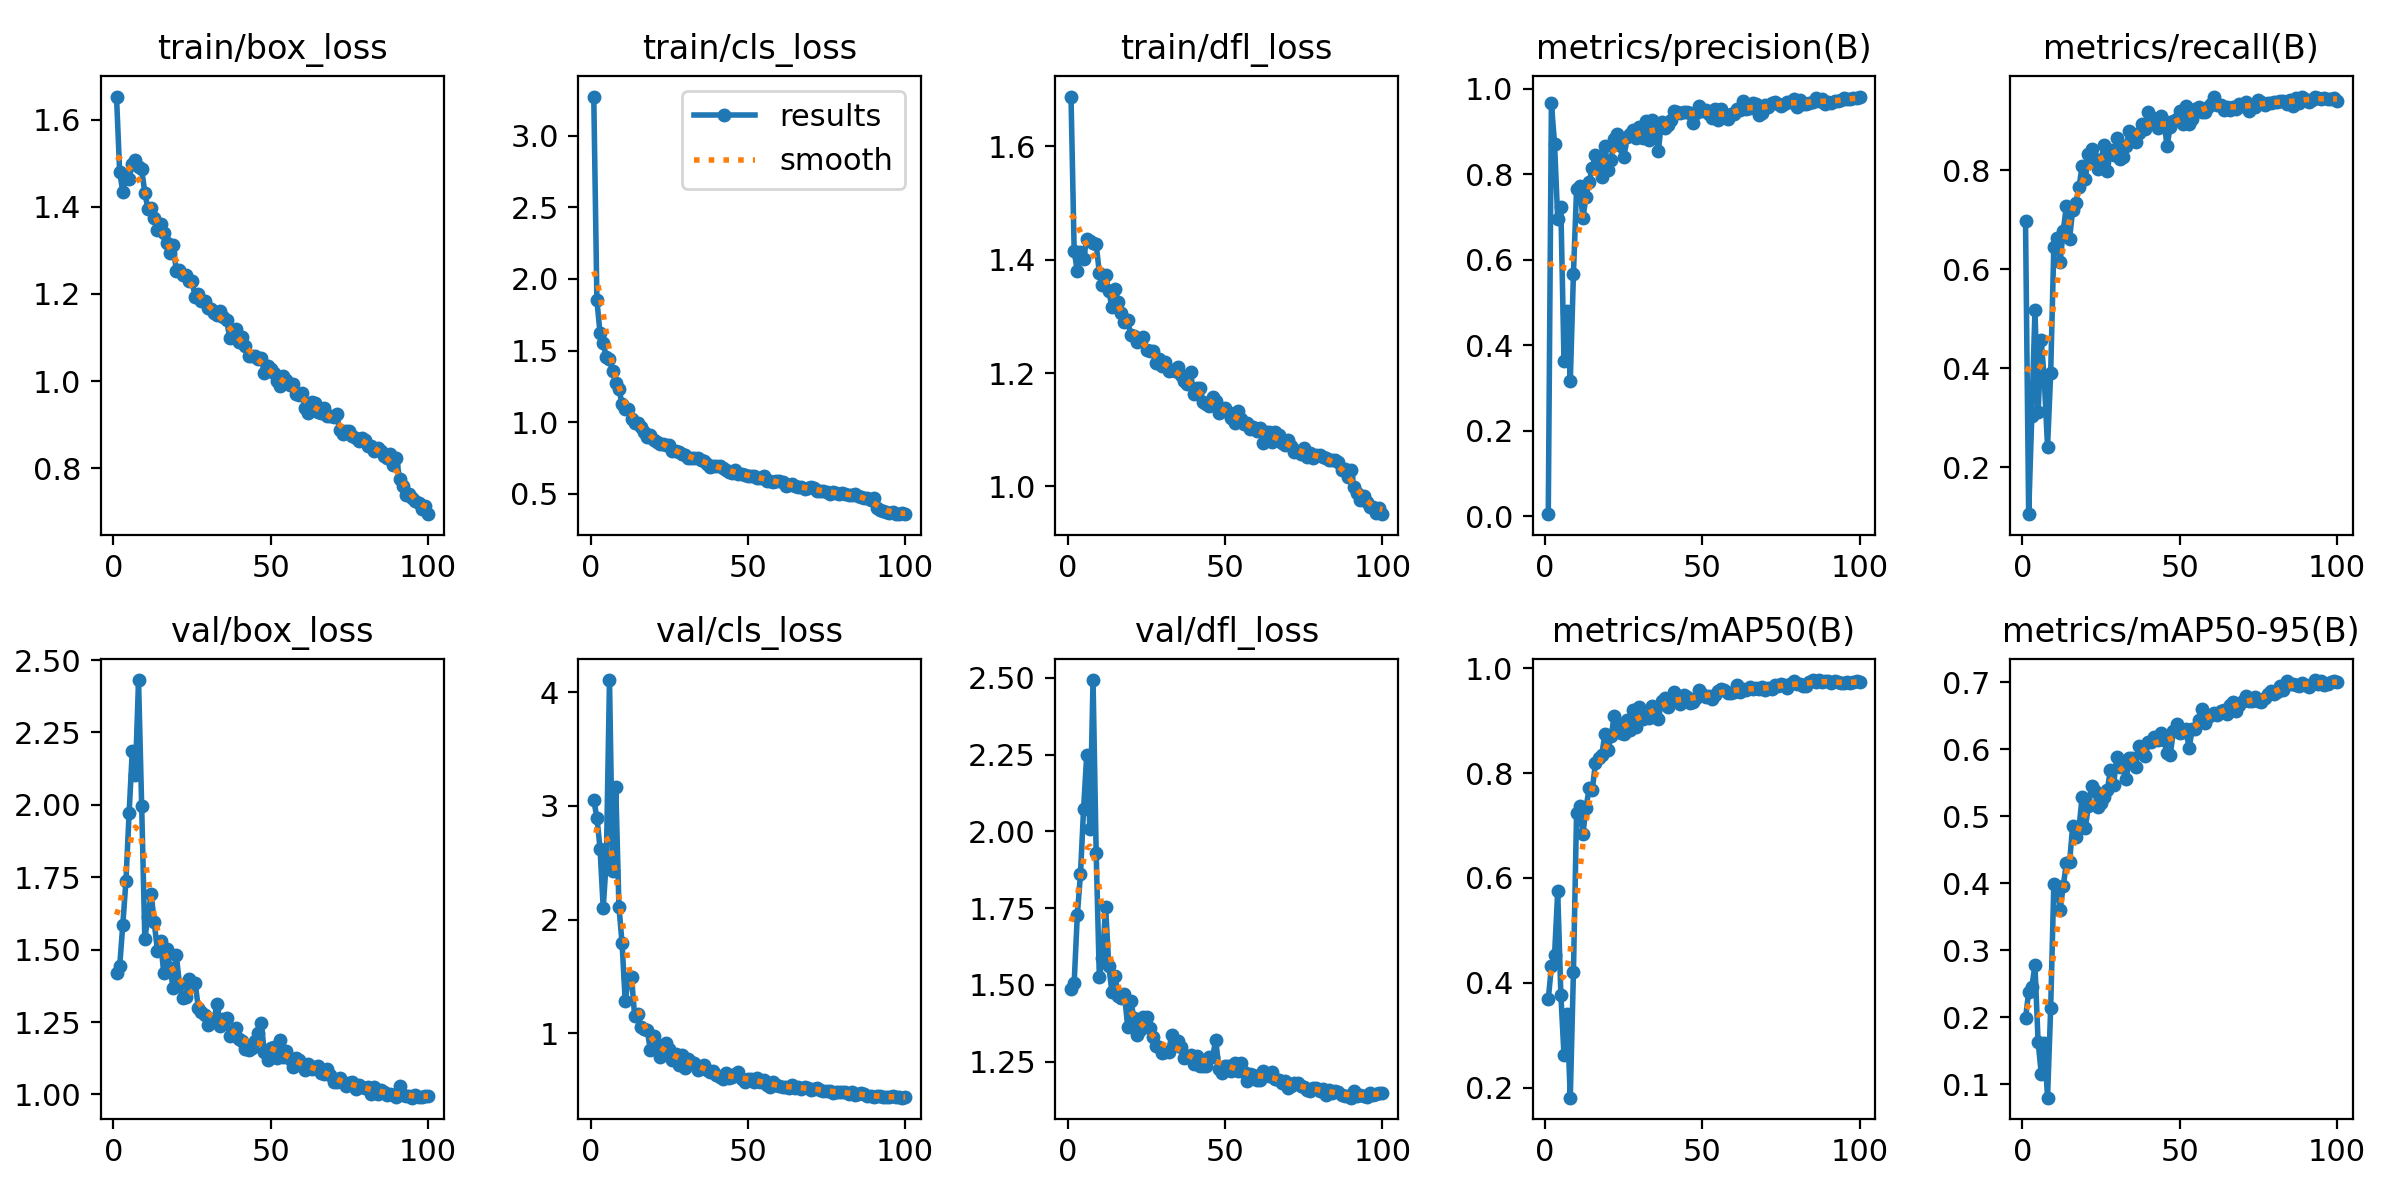

The file beside this chart, header and first rows:
epoch, time, train/box_loss, train/cls_loss, train/dfl_loss, metrics/precision(B), metrics/recall(B), metrics/mAP50(B), metrics/mAP50-95(B), val/box_loss, val/cls_loss, val/dfl_loss, lr/pg0, lr/pg1, lr/pg2
1, 25.73, 1.653, 3.272, 1.688, 0.00484, 0.6983, 0.3684, 0.1984, 1.418, 3.05, 1.486, 0.0002834, 0.0002834, 0.0002834
2, 47.08, 1.48, 1.85, 1.415, 0.9656, 0.1052, 0.4316, 0.2381, 1.442, 2.898, 1.506, 0.0005777, 0.0005777, 0.0005777
3, 68.79, 1.434, 1.62, 1.38, 0.8705, 0.3044, 0.4527, 0.2456, 1.586, 2.625, 1.727, 0.000866, 0.000866, 0.000866
4, 91.82, 1.47, 1.551, 1.414, 0.6959, 0.5171, 0.5746, 0.2781, 1.738, 2.101, 1.86, 0.001148, 0.001148, 0.001148
5, 113.7, 1.464, 1.453, 1.402, 0.7225, 0.3114, 0.3778, 0.1638, 1.971, 2.528, 2.074, 0.001425, 0.001425, 0.001425
6, 134.7, 1.499, 1.444, 1.437, 0.364, 0.457, 0.2624, 0.1162, 2.184, 4.109, 2.25, 0.001584, 0.001584, 0.001584
7, 156.5, 1.507, 1.358, 1.433, 0.4799, 0.3729, 0.3402, 0.1621, 2.102, 2.43, 2.008, 0.001568, 0.001568, 0.001568
8, 177.2, 1.491, 1.274, 1.429, 0.3151, 0.241, 0.1813, 0.08028, 2.431, 3.163, 2.493, 0.001551, 0.001551, 0.001551
9, 198.8, 1.486, 1.232, 1.427, 0.5665, 0.3906, 0.4205, 0.2143, 1.995, 2.113, 1.929, 0.001535, 0.001535, 0.001535
10, 220.7, 1.433, 1.126, 1.377, 0.7651, 0.645, 0.7243, 0.3986, 1.537, 1.79, 1.526, 0.001518, 0.001518, 0.001518
11, 242.3, 1.394, 1.093, 1.355, 0.7732, 0.6639, 0.7362, 0.3947, 1.614, 1.28, 1.586, 0.001502, 0.001502, 0.001502
12, 263.9, 1.397, 1.092, 1.373, 0.6967, 0.6143, 0.684, 0.3606, 1.693, 1.485, 1.754, 0.001485, 0.001485, 0.001485
13, 285.6, 1.375, 1.025, 1.345, 0.7465, 0.6785, 0.7329, 0.3963, 1.594, 1.495, 1.562, 0.001469, 0.001469, 0.001469
14, 307.2, 1.347, 0.9975, 1.316, 0.7815, 0.7284, 0.7716, 0.4307, 1.497, 1.148, 1.477, 0.001452, 0.001452, 0.001452
15, 330.8, 1.361, 0.9922, 1.348, 0.815, 0.6618, 0.7679, 0.4319, 1.53, 1.172, 1.529, 0.001436, 0.001436, 0.001436
16, 354.4, 1.339, 0.9656, 1.325, 0.8455, 0.7204, 0.8194, 0.4854, 1.421, 1.053, 1.464, 0.001419, 0.001419, 0.001419
17, 374.9, 1.316, 0.9324, 1.305, 0.8261, 0.7332, 0.8288, 0.4698, 1.501, 1.034, 1.457, 0.001403, 0.001403, 0.001403
18, 396.9, 1.293, 0.8994, 1.291, 0.7943, 0.7662, 0.8343, 0.4828, 1.438, 1.023, 1.469, 0.001386, 0.001386, 0.001386
19, 421.1, 1.312, 0.9087, 1.294, 0.8645, 0.8092, 0.8746, 0.5294, 1.367, 0.849, 1.364, 0.00137, 0.00137, 0.00137
20, 442.9, 1.253, 0.8767, 1.267, 0.8107, 0.7822, 0.8436, 0.4834, 1.481, 0.9728, 1.448, 0.001353, 0.001353, 0.001353
21, 464.2, 1.255, 0.8651, 1.265, 0.8331, 0.8332, 0.8704, 0.515, 1.381, 0.896, 1.391, 0.001337, 0.001337, 0.001337
22, 485.8, 1.244, 0.8485, 1.255, 0.882, 0.8434, 0.9092, 0.545, 1.333, 0.7908, 1.337, 0.00132, 0.00132, 0.00132
23, 506, 1.242, 0.8445, 1.261, 0.8927, 0.8237, 0.8925, 0.5381, 1.337, 0.8222, 1.353, 0.001304, 0.001304, 0.001304
24, 528, 1.23, 0.8386, 1.263, 0.8651, 0.8023, 0.8756, 0.5133, 1.4, 0.9083, 1.395, 0.001287, 0.001287, 0.001287
25, 551.2, 1.23, 0.8387, 1.24, 0.8395, 0.821, 0.8741, 0.5205, 1.377, 0.8554, 1.396, 0.001271, 0.001271, 0.001271
26, 573, 1.193, 0.8008, 1.239, 0.8863, 0.8515, 0.9005, 0.5288, 1.384, 0.767, 1.36, 0.001254, 0.001254, 0.001254
27, 594.3, 1.2, 0.7976, 1.24, 0.8947, 0.7986, 0.8813, 0.5391, 1.3, 0.8198, 1.33, 0.001238, 0.001238, 0.001238
28, 614.4, 1.185, 0.7897, 1.218, 0.9024, 0.8413, 0.9196, 0.5697, 1.285, 0.7172, 1.302, 0.001221, 0.001221, 0.001221
29, 636, 1.184, 0.781, 1.225, 0.8839, 0.8317, 0.8882, 0.5467, 1.273, 0.8049, 1.296, 0.001205, 0.001205, 0.001205
30, 658.7, 1.168, 0.7722, 1.213, 0.909, 0.865, 0.9261, 0.5879, 1.24, 0.6946, 1.277, 0.001188, 0.001188, 0.001188
31, 679.5, 1.165, 0.7495, 1.22, 0.8844, 0.8225, 0.9026, 0.5742, 1.25, 0.7698, 1.281, 0.001172, 0.001172, 0.001172
32, 700.8, 1.156, 0.751, 1.203, 0.9248, 0.8271, 0.9085, 0.5785, 1.261, 0.7486, 1.281, 0.001155, 0.001155, 0.001155
33, 722.5, 1.151, 0.7518, 1.205, 0.8794, 0.8487, 0.9056, 0.5552, 1.313, 0.7341, 1.337, 0.001139, 0.001139, 0.001139
34, 742.8, 1.161, 0.7483, 1.204, 0.9263, 0.8796, 0.9273, 0.5875, 1.237, 0.6782, 1.302, 0.001122, 0.001122, 0.001122
35, 764.2, 1.147, 0.7362, 1.211, 0.9028, 0.8711, 0.9245, 0.587, 1.262, 0.6971, 1.318, 0.001106, 0.001106, 0.001106
36, 784.7, 1.141, 0.7267, 1.197, 0.8548, 0.8579, 0.903, 0.574, 1.263, 0.7193, 1.299, 0.001089, 0.001089, 0.001089
37, 807.2, 1.098, 0.7108, 1.186, 0.9226, 0.8749, 0.9364, 0.6052, 1.2, 0.6723, 1.262, 0.001073, 0.001073, 0.001073
38, 829.1, 1.103, 0.6859, 1.181, 0.9075, 0.8937, 0.9427, 0.5971, 1.214, 0.6544, 1.266, 0.001056, 0.001056, 0.001056
39, 849.5, 1.12, 0.6979, 1.201, 0.9156, 0.8843, 0.9267, 0.5895, 1.228, 0.6672, 1.272, 0.00104, 0.00104, 0.00104
40, 871.3, 1.091, 0.6913, 1.164, 0.9258, 0.9188, 0.9398, 0.6104, 1.19, 0.6297, 1.241, 0.001023, 0.001023, 0.001023
41, 893.4, 1.102, 0.6932, 1.173, 0.9478, 0.9072, 0.9539, 0.611, 1.186, 0.6109, 1.267, 0.001007, 0.001007, 0.001007
42, 915.4, 1.081, 0.6801, 1.174, 0.9452, 0.8989, 0.9365, 0.6179, 1.156, 0.5933, 1.234, 0.0009904, 0.0009904, 0.0009904
43, 939.3, 1.058, 0.6646, 1.149, 0.9434, 0.8866, 0.9322, 0.6135, 1.155, 0.6457, 1.235, 0.0009739, 0.0009739, 0.0009739
44, 961, 1.058, 0.6535, 1.145, 0.9443, 0.9107, 0.9478, 0.625, 1.161, 0.6046, 1.236, 0.0009574, 0.0009574, 0.0009574
45, 981.2, 1.057, 0.6483, 1.142, 0.9442, 0.8994, 0.9449, 0.614, 1.186, 0.6096, 1.266, 0.0009409, 0.0009409, 0.0009409
46, 1002, 1.05, 0.665, 1.159, 0.9431, 0.8491, 0.9329, 0.5945, 1.21, 0.6426, 1.265, 0.0009244, 0.0009244, 0.0009244
47, 1024, 1.053, 0.6392, 1.15, 0.9183, 0.8888, 0.9351, 0.5914, 1.246, 0.6536, 1.32, 0.0009078, 0.0009078, 0.0009078
48, 1045, 1.018, 0.6383, 1.129, 0.942, 0.8998, 0.943, 0.6272, 1.146, 0.5929, 1.227, 0.0008913, 0.0008913, 0.0008913
49, 1066, 1.035, 0.635, 1.137, 0.9589, 0.9044, 0.9582, 0.638, 1.119, 0.5693, 1.211, 0.0008748, 0.0008748, 0.0008748
50, 1090, 1.027, 0.6263, 1.138, 0.9482, 0.9197, 0.9511, 0.6245, 1.161, 0.5924, 1.236, 0.0008583, 0.0008583, 0.0008583
51, 1111, 1.019, 0.622, 1.132, 0.9507, 0.8936, 0.9454, 0.6264, 1.165, 0.597, 1.237, 0.0008418, 0.0008418, 0.0008418
52, 1132, 1, 0.6249, 1.121, 0.9398, 0.93, 0.9474, 0.6301, 1.127, 0.5666, 1.219, 0.0008253, 0.0008253, 0.0008253
53, 1154, 0.9882, 0.6077, 1.112, 0.93, 0.8947, 0.9413, 0.6023, 1.19, 0.6011, 1.245, 0.0008088, 0.0008088, 0.0008088
54, 1176, 1.012, 0.6124, 1.133, 0.9511, 0.9035, 0.9477, 0.6301, 1.129, 0.5661, 1.219, 0.0007923, 0.0007923, 0.0007923
55, 1197, 1.002, 0.6213, 1.12, 0.9272, 0.9247, 0.956, 0.6309, 1.149, 0.5876, 1.246, 0.0007758, 0.0007758, 0.0007758
56, 1219, 0.9913, 0.5925, 1.111, 0.9523, 0.9285, 0.9608, 0.6433, 1.121, 0.5429, 1.215, 0.0007593, 0.0007593, 0.0007593
57, 1241, 0.994, 0.59, 1.112, 0.9349, 0.9183, 0.9574, 0.6602, 1.095, 0.5242, 1.185, 0.0007428, 0.0007428, 0.0007428
58, 1262, 0.9711, 0.5845, 1.102, 0.9282, 0.9191, 0.9529, 0.6398, 1.127, 0.5718, 1.209, 0.0007263, 0.0007263, 0.0007263
59, 1284, 0.9694, 0.5881, 1.105, 0.9405, 0.9275, 0.9529, 0.6489, 1.12, 0.5447, 1.205, 0.0007098, 0.0007098, 0.0007098
60, 1306, 0.9719, 0.5926, 1.098, 0.9405, 0.9349, 0.9546, 0.6507, 1.097, 0.5381, 1.19, 0.0006933, 0.0006933, 0.0006933
... 40 more rows
